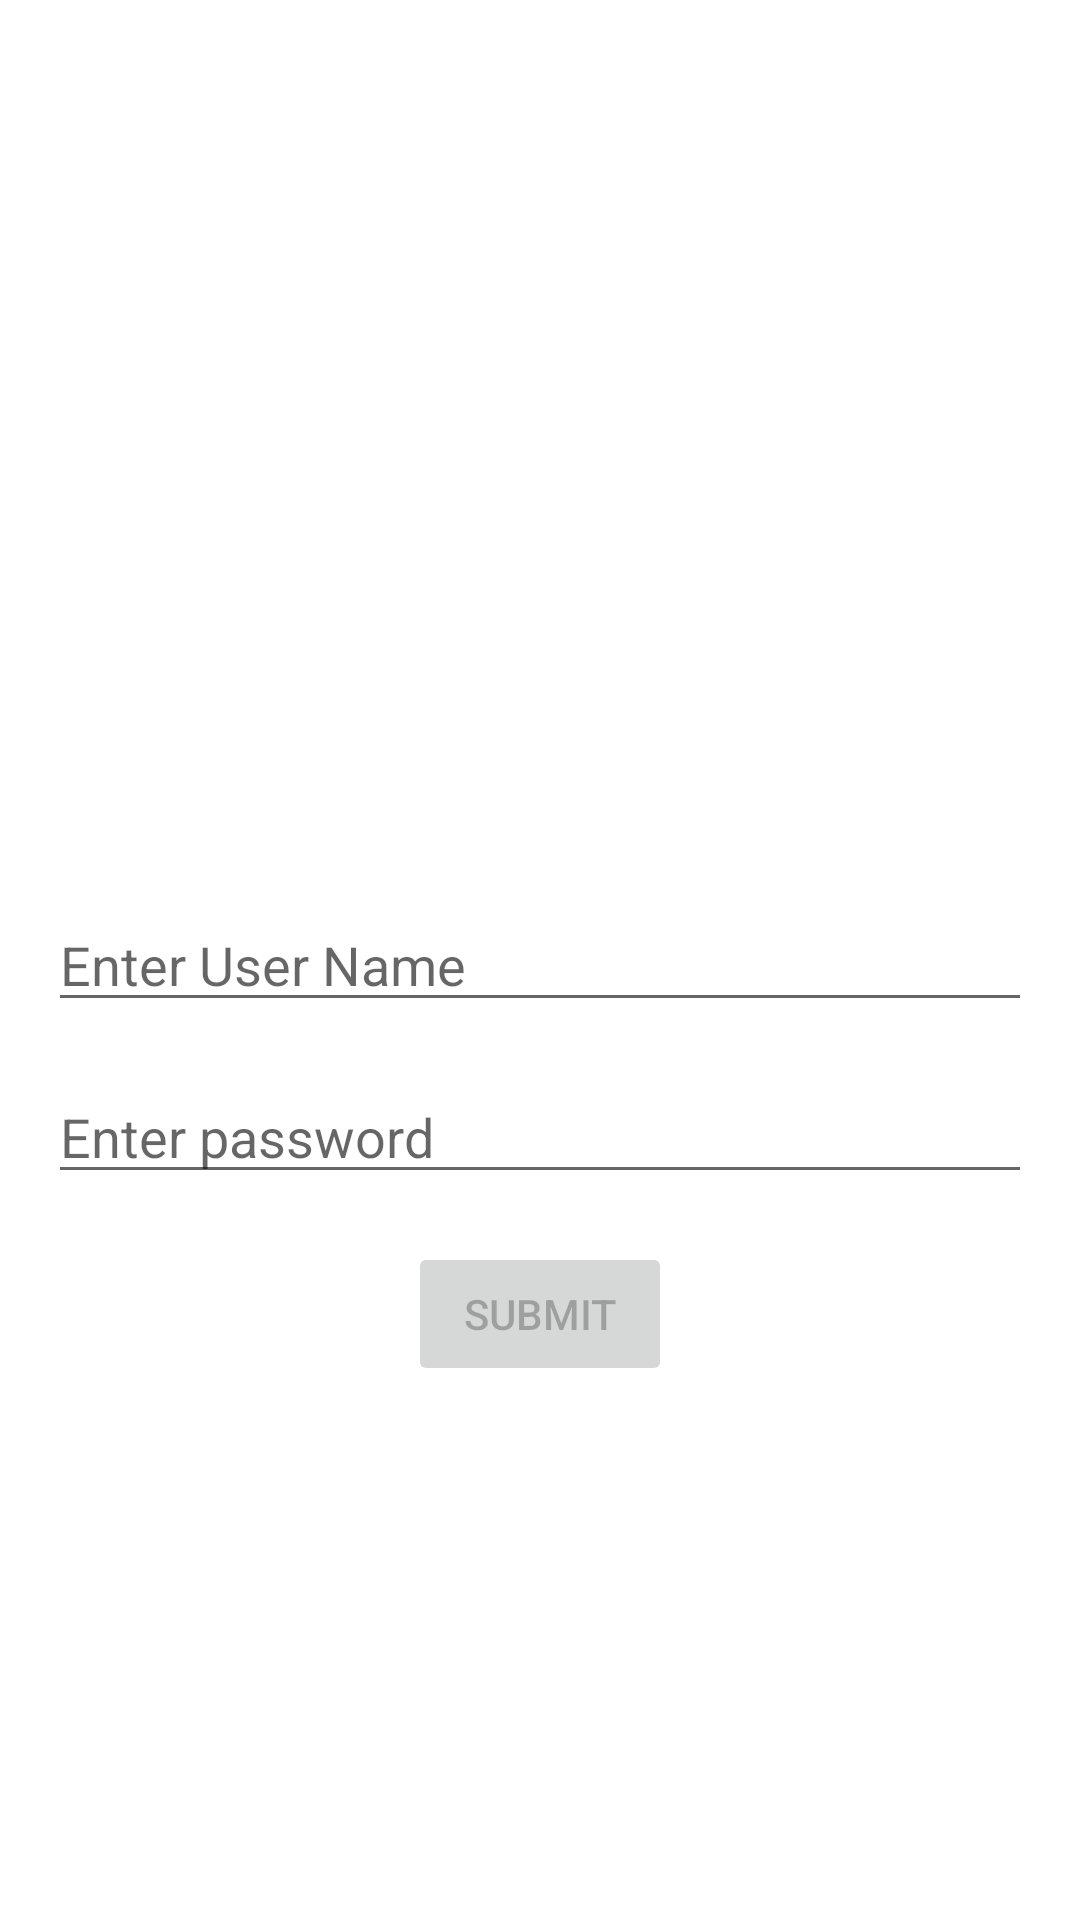

Android layout source for this screen:
<!-- AndroidManifest.xml: application theme Theme.SampleLogin -->
<!-- res/layout/activity_main.xml -->
<?xml version="1.0" encoding="utf-8"?>
<androidx.constraintlayout.widget.ConstraintLayout xmlns:android="http://schemas.android.com/apk/res/android"
    xmlns:app="http://schemas.android.com/apk/res-auto"
    xmlns:tools="http://schemas.android.com/tools"
    android:layout_width="match_parent"
    android:layout_height="match_parent"
    tools:context=".MainActivity">

    <com.google.android.material.textfield.TextInputEditText
        android:id="@+id/et_user_name"
        android:layout_width="match_parent"
        android:layout_height="wrap_content"
        android:layout_marginStart="16dp"
        android:layout_marginEnd="16dp"
        android:inputType="text"
        android:hint="@string/et_enter_user_name"
        app:layout_constraintBottom_toBottomOf="parent"
        app:layout_constraintTop_toTopOf="parent"/>
    <com.google.android.material.textfield.TextInputEditText
        android:id="@+id/et_password"
        android:layout_width="match_parent"
        android:layout_height="wrap_content"
        android:layout_marginStart="16dp"
        android:layout_marginEnd="16dp"
        android:layout_marginTop="16dp"
        android:inputType="textPassword"
        android:hint="@string/et_enter_password"
        app:layout_constraintTop_toBottomOf="@id/et_user_name">

    </com.google.android.material.textfield.TextInputEditText>

    <androidx.appcompat.widget.AppCompatButton
        android:id="@+id/btn_submit"
        android:layout_width="wrap_content"
        android:layout_height="wrap_content"
        android:layout_marginTop="16dp"
        android:text="@string/submit"
        android:enabled="false"
        app:layout_constraintEnd_toEndOf="parent"
        app:layout_constraintStart_toStartOf="parent"
        app:layout_constraintTop_toBottomOf="@+id/et_password">

    </androidx.appcompat.widget.AppCompatButton>

</androidx.constraintlayout.widget.ConstraintLayout>
<!-- resources referenced by this layout -->
<resources>
  <string name="et_enter_password">Enter password</string>
  <string name="et_enter_user_name">Enter User Name</string>
  <string name="submit">Submit</string>
  <style name="Theme.SampleLogin" parent="Theme.MaterialComponents.DayNight.DarkActionBar">
          
          <item name="colorPrimary">@color/purple_500</item>
          <item name="colorPrimaryVariant">@color/purple_700</item>
          <item name="colorOnPrimary">@color/white</item>
          
          <item name="colorSecondary">@color/teal_200</item>
          <item name="colorSecondaryVariant">@color/teal_700</item>
          <item name="colorOnSecondary">@color/black</item>
          
          <item name="android:statusBarColor">?attr/colorPrimaryVariant</item>
          
      </style>
  <!-- not gathered from this repository: default colours our renderer supplied (Android Studio template values) -->
  <color name="purple_500">#FF6200EE</color>
  <color name="purple_700">#FF3700B3</color>
  <color name="teal_200">#FF03DAC5</color>
  <color name="teal_700">#FF018786</color>
  <color name="black">#FF000000</color>
  <color name="white">#FFFFFFFF</color>
</resources>
